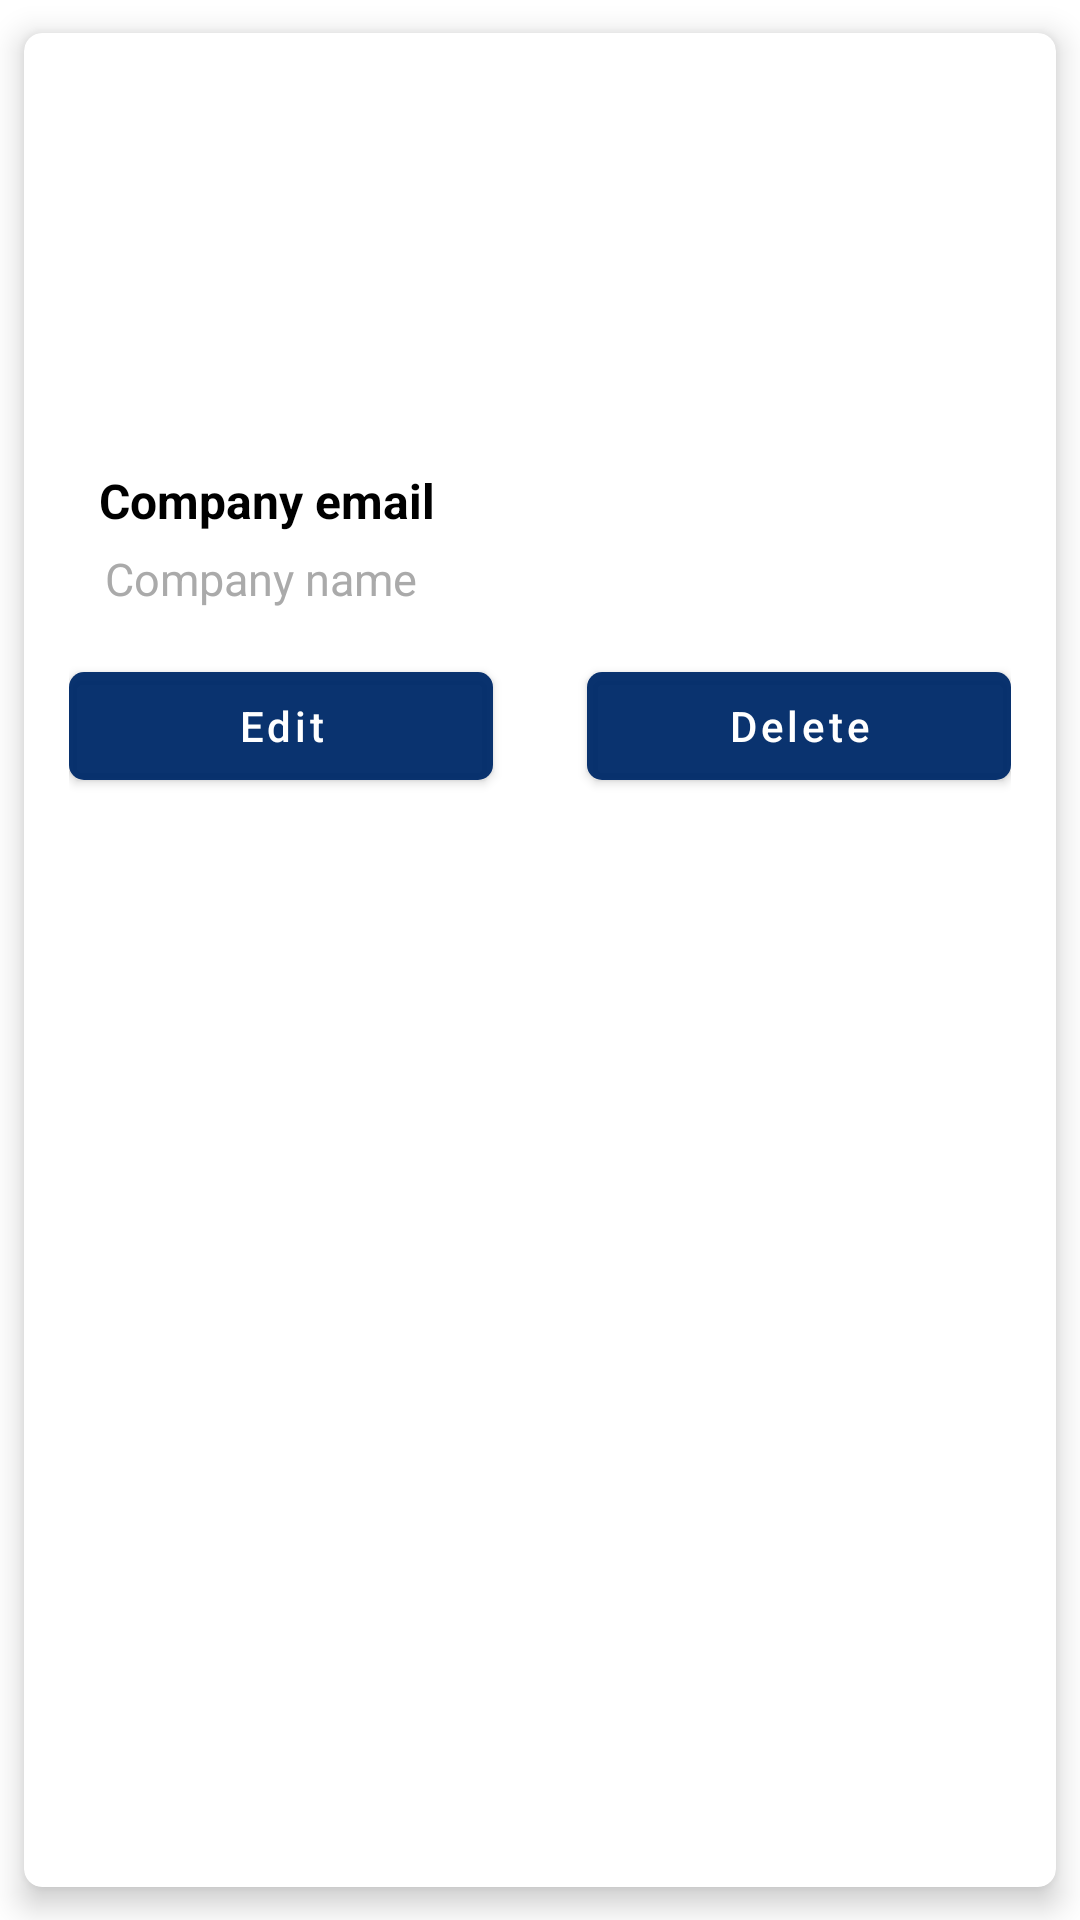

Android layout source for this screen:
<!-- AndroidManifest.xml: application theme Theme.AdminPanel -->
<!-- res/layout/company_main_item.xml -->
<?xml version="1.0" encoding="utf-8"?>
<androidx.cardview.widget.CardView xmlns:android="http://schemas.android.com/apk/res/android"
    android:layout_width="match_parent"
    android:layout_height="wrap_content"
    xmlns:app="http://schemas.android.com/apk/res-auto"
    xmlns:tools="http://schemas.android.com/tools"
    app:cardCornerRadius="6dp"
    android:elevation="6dp"
    app:cardUseCompatPadding="true"
    app:cardElevation="6dp">

    <RelativeLayout
        android:layout_width="match_parent"
        android:layout_height="wrap_content"
        android:padding="15dp">



        <ImageView
            android:id="@+id/img1"
            android:layout_width="match_parent"
            android:layout_height="120dp"
            android:scaleType="fitXY"
            android:src="@drawable/company_icon" />

        <TextView
            android:layout_width="match_parent"
            android:layout_height="wrap_content"
            android:id="@+id/emailtext"
            android:text="Company email"
            android:textStyle="bold"
            android:textSize="16sp"
            android:layout_marginTop="130dp"
            android:textColor="@color/black"
            android:layout_marginLeft="10dp"/>

        <TextView
            android:id="@+id/nametext"
            android:layout_width="match_parent"
            android:layout_height="wrap_content"
            android:layout_below="@+id/emailtext"
            android:layout_marginLeft="12dp"
            android:layout_marginTop="5dp"
            android:text="Company name"
            android:textColor="@android:color/darker_gray"
            android:textSize="15sp" />

        <androidx.constraintlayout.widget.ConstraintLayout
            android:layout_width="match_parent"
            android:layout_height="wrap_content"
            android:layout_below="@+id/nametext"
            android:layout_marginTop="15dp">


            <com.google.android.material.button.MaterialButton
                android:id="@+id/btnEdit"
                android:layout_width="0dp"
                android:layout_height="wrap_content"
                android:shadowRadius="@integer/material_motion_duration_long_1"
                android:text="@string/edit"
                app:cornerRadius="5dp"
                android:textAllCaps="false"
                android:textColor="@color/white"
                app:layout_constraintBottom_toBottomOf="parent"
                app:layout_constraintEnd_toEndOf="parent"
                app:layout_constraintHorizontal_bias="0.0"
                app:layout_constraintStart_toStartOf="parent"
                app:layout_constraintTop_toTopOf="parent"
                app:layout_constraintVertical_bias="0.0"
                app:layout_constraintWidth_percent=".45" />

            <com.google.android.material.button.MaterialButton
                android:id="@+id/btnDelete"
                android:layout_width="0dp"
                android:layout_height="wrap_content"
                android:layout_alignParentEnd="true"
                app:cornerRadius="5dp"
                android:shadowRadius="@integer/material_motion_duration_long_1"
                android:text="@string/delete"
                android:textAllCaps="false"
                android:textColor="@color/white"
                app:layout_constraintBottom_toBottomOf="parent"
                app:layout_constraintEnd_toEndOf="parent"
                app:layout_constraintHorizontal_bias="1.0"
                app:layout_constraintStart_toStartOf="parent"
                app:layout_constraintTop_toTopOf="parent"
                app:layout_constraintVertical_bias="0.0"
                app:layout_constraintWidth_percent=".45"
                tools:ignore="MissingConstraints" />


        </androidx.constraintlayout.widget.ConstraintLayout>


    </RelativeLayout>

</androidx.cardview.widget.CardView>
<!-- resources referenced by this layout -->
<resources>
  <color name="black">#FF000000</color>
  <color name="white">#FFFFFFFF</color>
  <string name="delete">Delete</string>
  <string name="edit">Edit</string>
  <style name="Theme.AdminPanel" parent="Theme.MaterialComponents.DayNight.NoActionBar">
          
          <item name="colorPrimary">@color/blue</item>
          <item name="colorPrimaryVariant">@color/blue</item>
          <item name="colorOnPrimary">@color/white</item>
          
          <item name="colorSecondary">@color/blue</item>
          <item name="colorSecondaryVariant">@color/teal_700</item>
          <item name="colorOnSecondary">@color/black</item>
          
          <item name="android:statusBarColor" tools:targetApi="l">?attr/colorPrimaryVariant</item>
          
      </style>
  <color name="blue">#F5012B6A</color>
  <color name="teal_700">#FF018786</color>
</resources>
